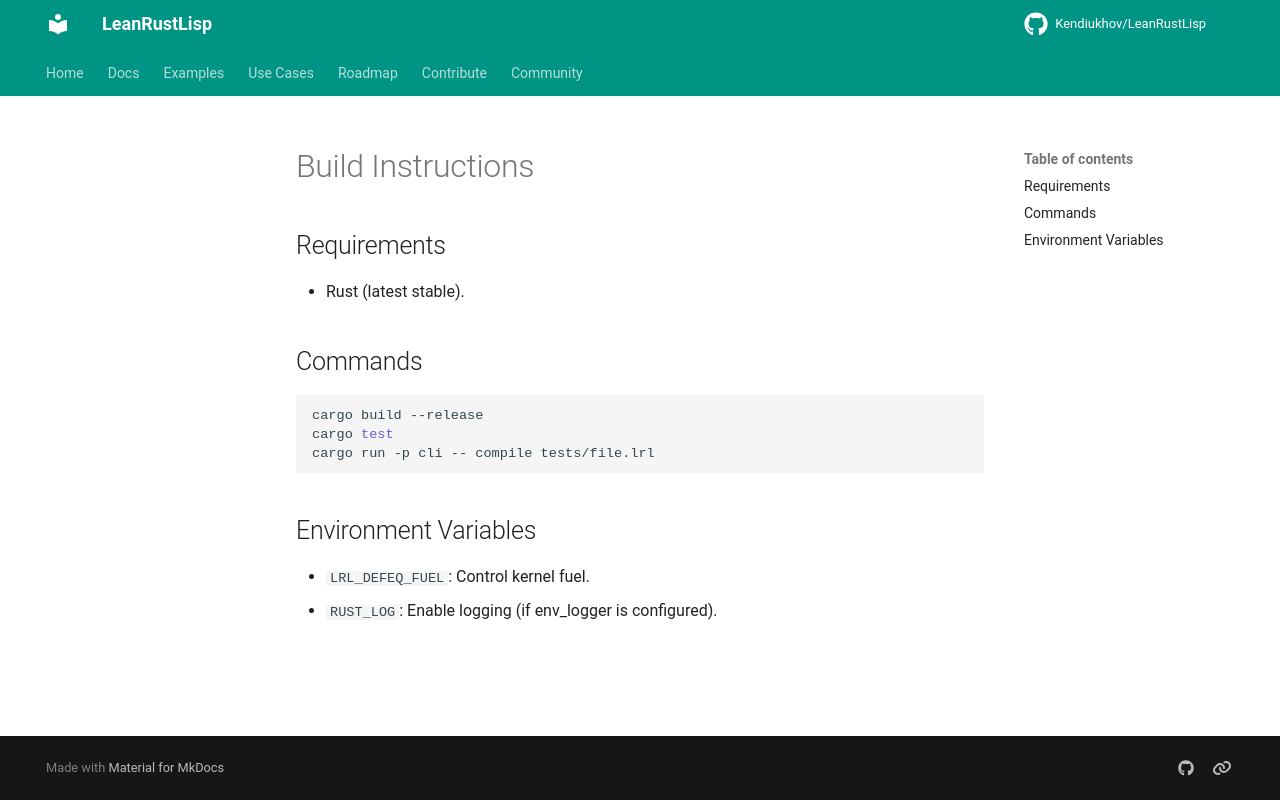

repository: Kendiukhov/LeanRustLisp · page: dev/build/index.html · generator: mkdocs

# Build Instructions

## Requirements
- Rust (latest stable).

## Commands

```bash
cargo build --release
cargo test
cargo run -p cli -- compile tests/file.lrl
```

## Environment Variables
- `LRL_DEFEQ_FUEL`: Control kernel fuel.
- `RUST_LOG`: Enable logging (if env_logger is configured).
